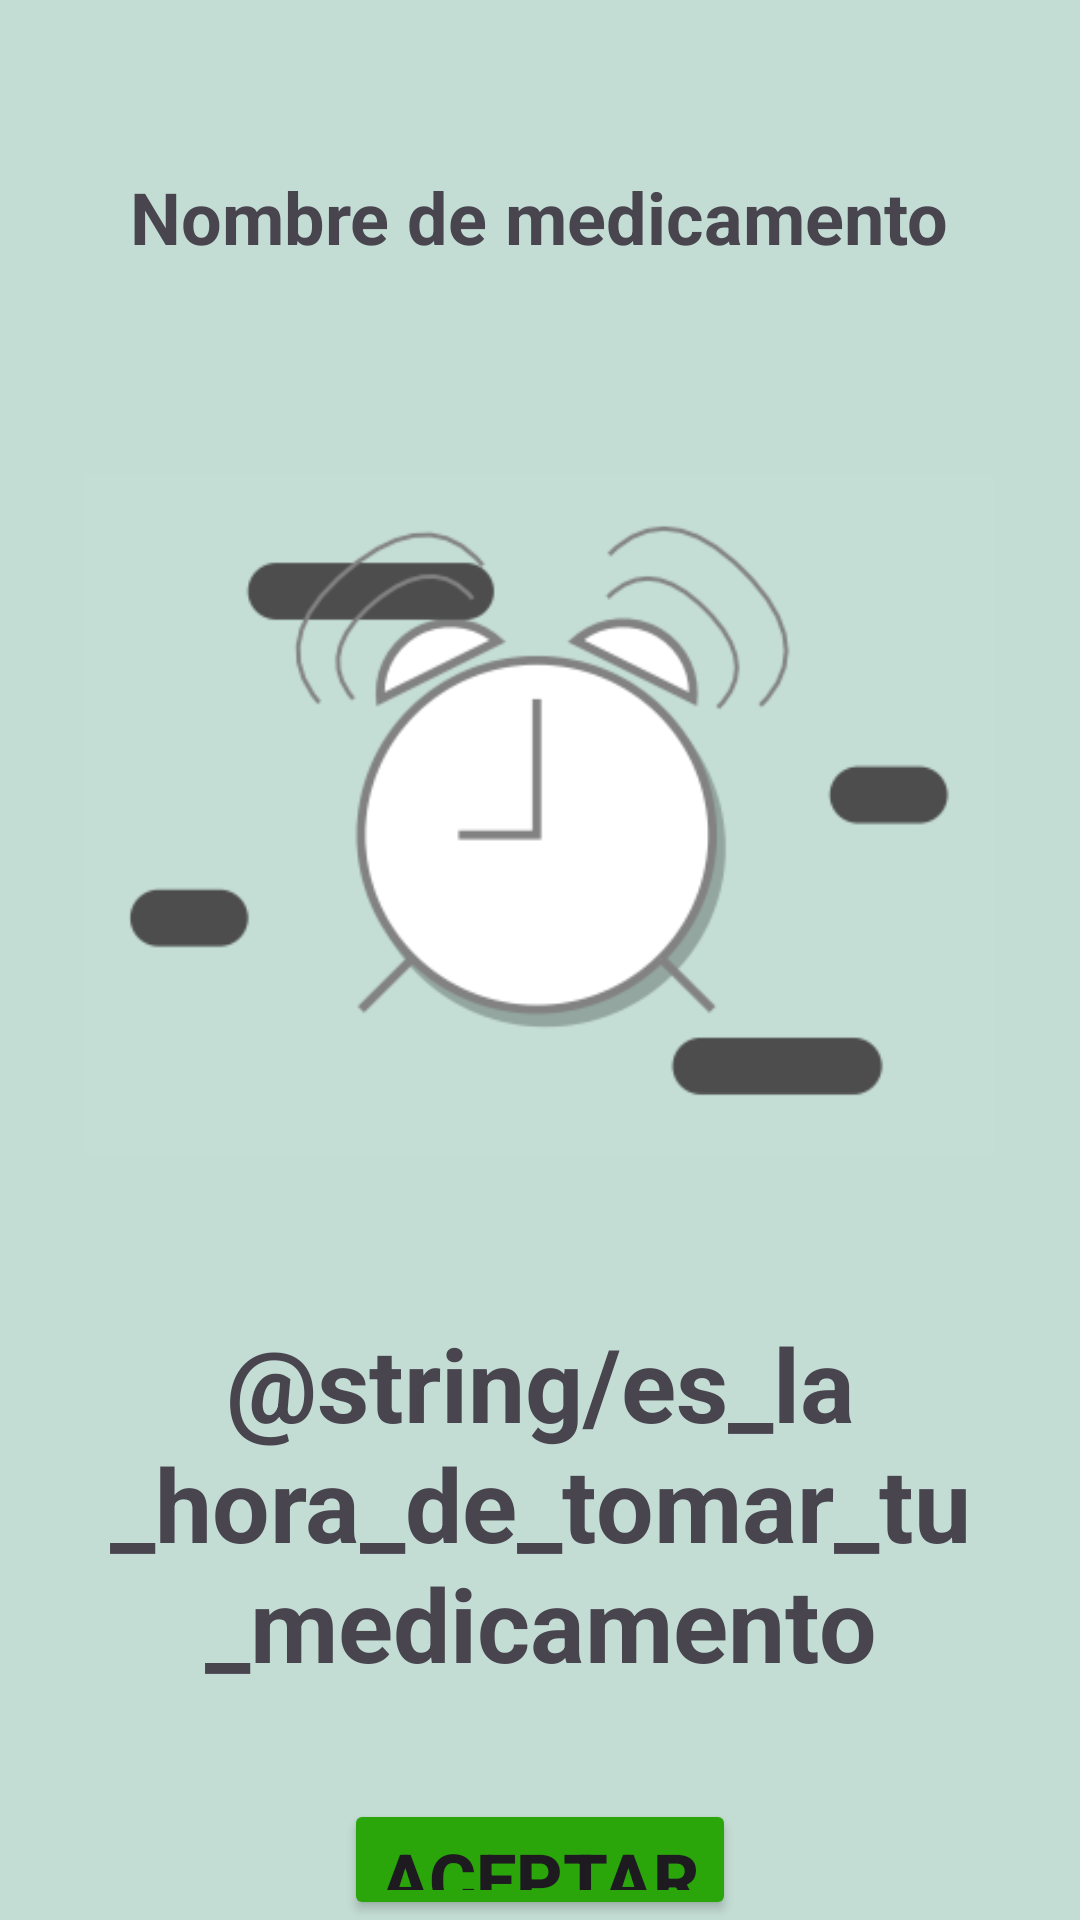

Reconstruct the res/layout file that produces this screen, plus the resources it refers to.
<!-- AndroidManifest.xml: application theme Theme.ProyAsyst_test -->
<!-- res/layout/activity_alarma.xml -->
<?xml version="1.0" encoding="utf-8"?>
<androidx.constraintlayout.widget.ConstraintLayout xmlns:android="http://schemas.android.com/apk/res/android"
    xmlns:app="http://schemas.android.com/apk/res-auto"
    xmlns:tools="http://schemas.android.com/tools"
    android:layout_width="match_parent"
    android:layout_height="match_parent"
    android:background="#C3DCD4"
    tools:context=".Alarma">


    <LinearLayout
        android:layout_width="match_parent"
        android:layout_height="match_parent"
        android:gravity="clip_horizontal|center_horizontal"
        android:orientation="vertical"
        app:layout_constraintBottom_toBottomOf="parent"
        app:layout_constraintEnd_toEndOf="parent"
        app:layout_constraintHorizontal_bias="0.0"
        app:layout_constraintStart_toStartOf="parent"
        app:layout_constraintTop_toTopOf="parent"
        app:layout_constraintVertical_bias="0.0">

        <TextView
            android:id="@+id/textView16"
            android:layout_width="wrap_content"
            android:layout_height="wrap_content"
            android:layout_marginTop="56dp"
            android:text="Nombre de medicamento"
            android:textSize="24sp"
            android:textStyle="bold" />

        <ImageView
            android:id="@+id/imageView4"
            android:layout_width="303dp"
            android:layout_height="286dp"
            android:layout_marginTop="40dp"
            app:srcCompat="@drawable/reloj3" />

        <TextView
            android:id="@+id/textView19"
            android:layout_width="wrap_content"
            android:layout_height="wrap_content"
            android:layout_marginTop="24dp"
            android:gravity="center"
            android:text="@string/es_la_hora_de_tomar_tu_medicamento"
            android:textSize="34sp"
            android:textStyle="bold"
            tools:ignore="TextSizeCheck" />

        <Button
            android:id="@+id/btnAceptar"
            android:layout_width="wrap_content"
            android:layout_height="wrap_content"
            android:layout_marginTop="36dp"
            android:backgroundTint="#2AA60B"
            android:foregroundTint="#2AA60B"
            android:text="Aceptar"
            android:textSize="24sp"
            android:textStyle="bold" />

    </LinearLayout>
</androidx.constraintlayout.widget.ConstraintLayout>
<!-- resources referenced by this layout -->
<resources>
  <!-- drawable reloj3: png bitmap (drawable, 19366 bytes) -->
  <style name="Theme.ProyAsyst_test" parent="Base.Theme.ProyAsyst_test" />
  <style name="Base.Theme.ProyAsyst_test" parent="Theme.Material3.DayNight.NoActionBar">
          
          
  
      </style>
</resources>
